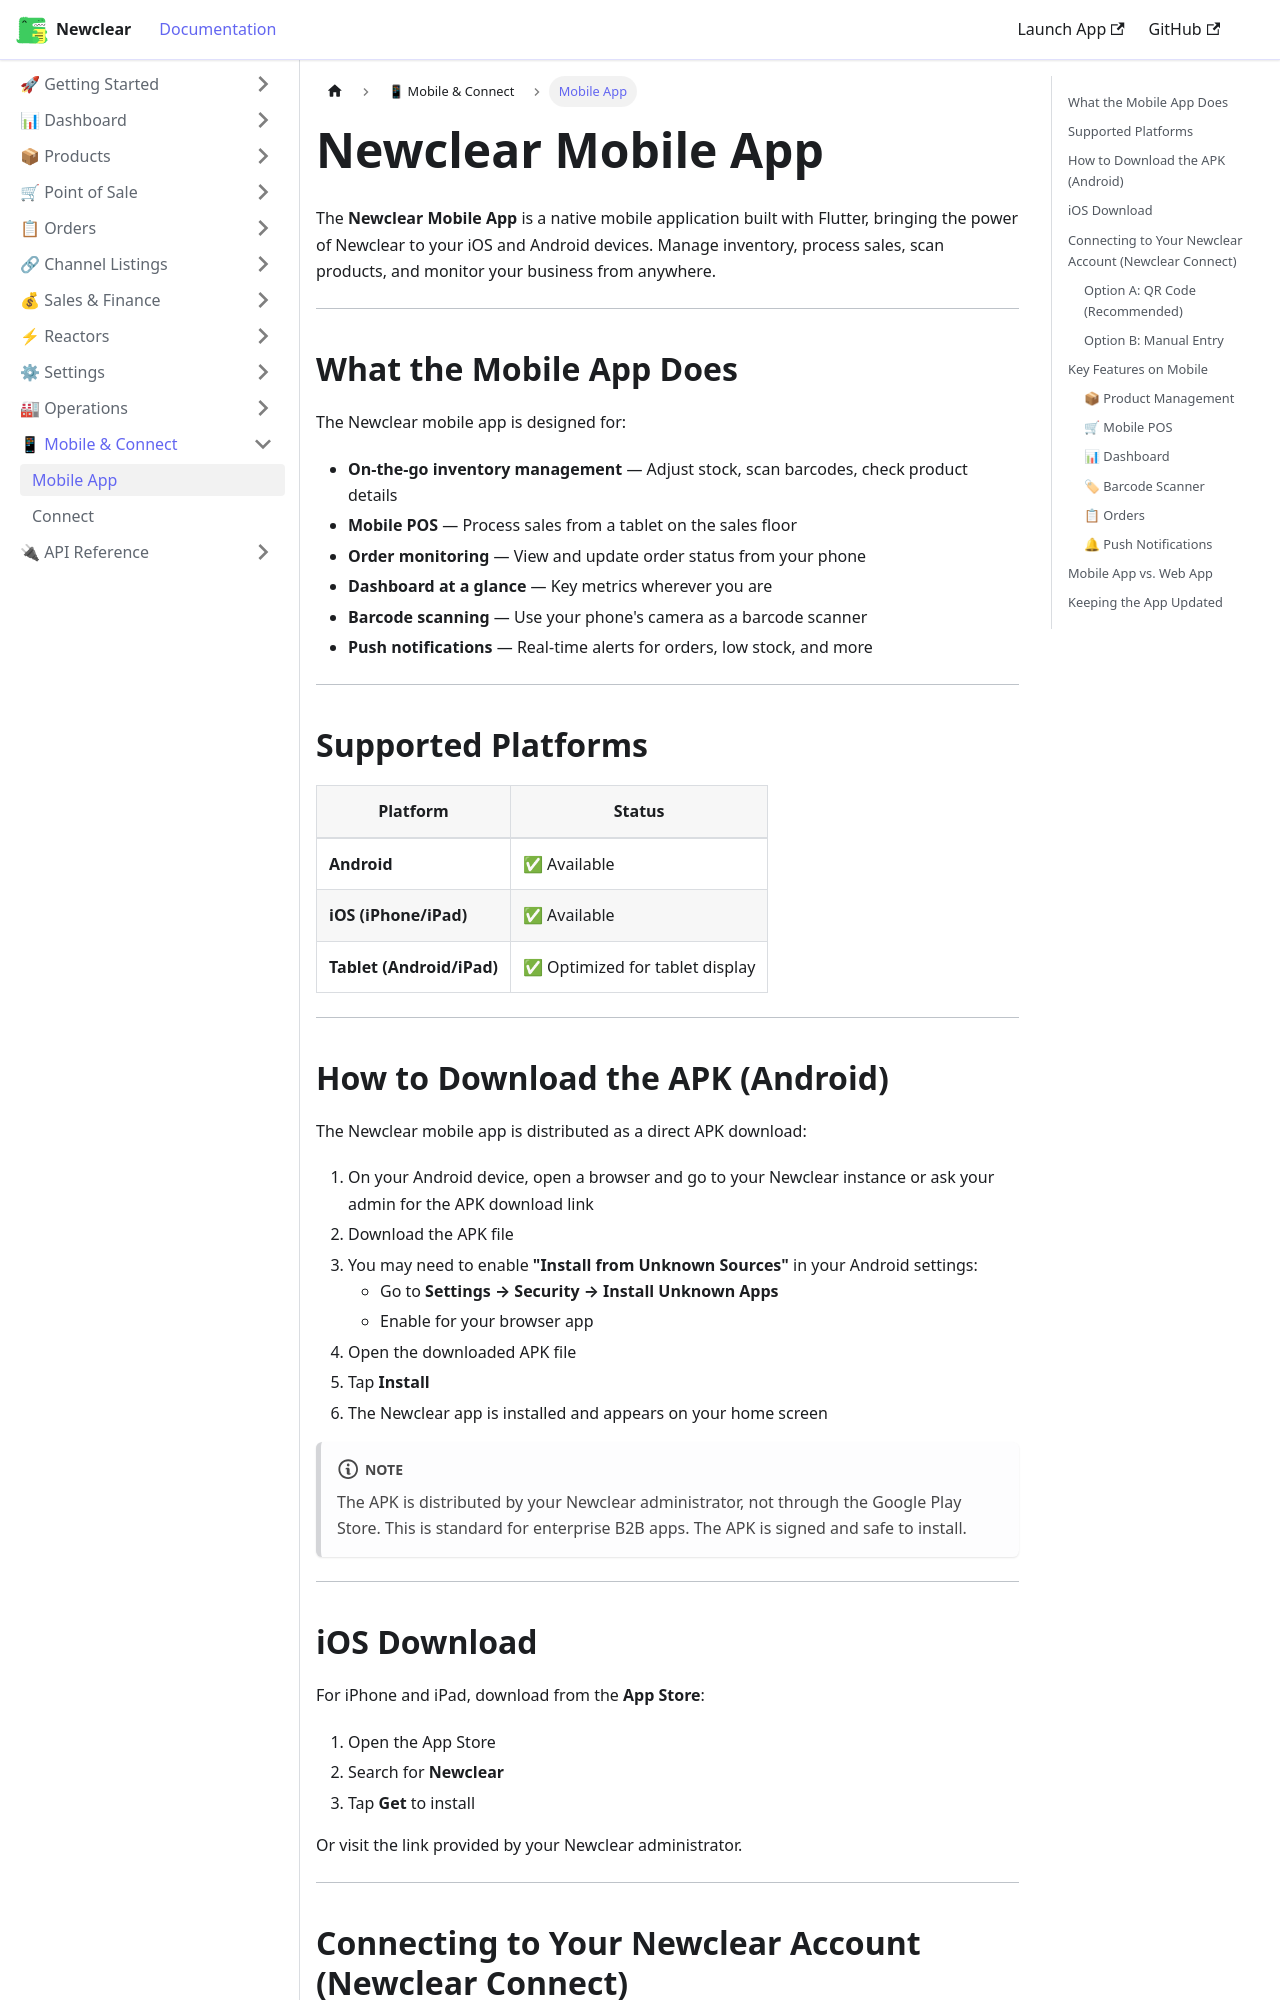

repository: hamzaofthedesert/newclear-docs · page: docs/mobile-app/overview/index.html · generator: docusaurus

---
id: overview
title: Newclear Mobile App
sidebar_label: Mobile App
description: Download and use the Newclear mobile app — inventory management, POS, and business operations on your phone or tablet.
---

# Newclear Mobile App

The **Newclear Mobile App** is a native mobile application built with Flutter, bringing the power of Newclear to your iOS and Android devices. Manage inventory, process sales, scan products, and monitor your business from anywhere.

---

## What the Mobile App Does

The Newclear mobile app is designed for:

- **On-the-go inventory management** — Adjust stock, scan barcodes, check product details
- **Mobile POS** — Process sales from a tablet on the sales floor
- **Order monitoring** — View and update order status from your phone
- **Dashboard at a glance** — Key metrics wherever you are
- **Barcode scanning** — Use your phone's camera as a barcode scanner
- **Push notifications** — Real-time alerts for orders, low stock, and more

---

## Supported Platforms

| Platform | Status |
|----------|--------|
| **Android** | ✅ Available |
| **iOS (iPhone/iPad)** | ✅ Available |
| **Tablet (Android/iPad)** | ✅ Optimized for tablet display |

---
